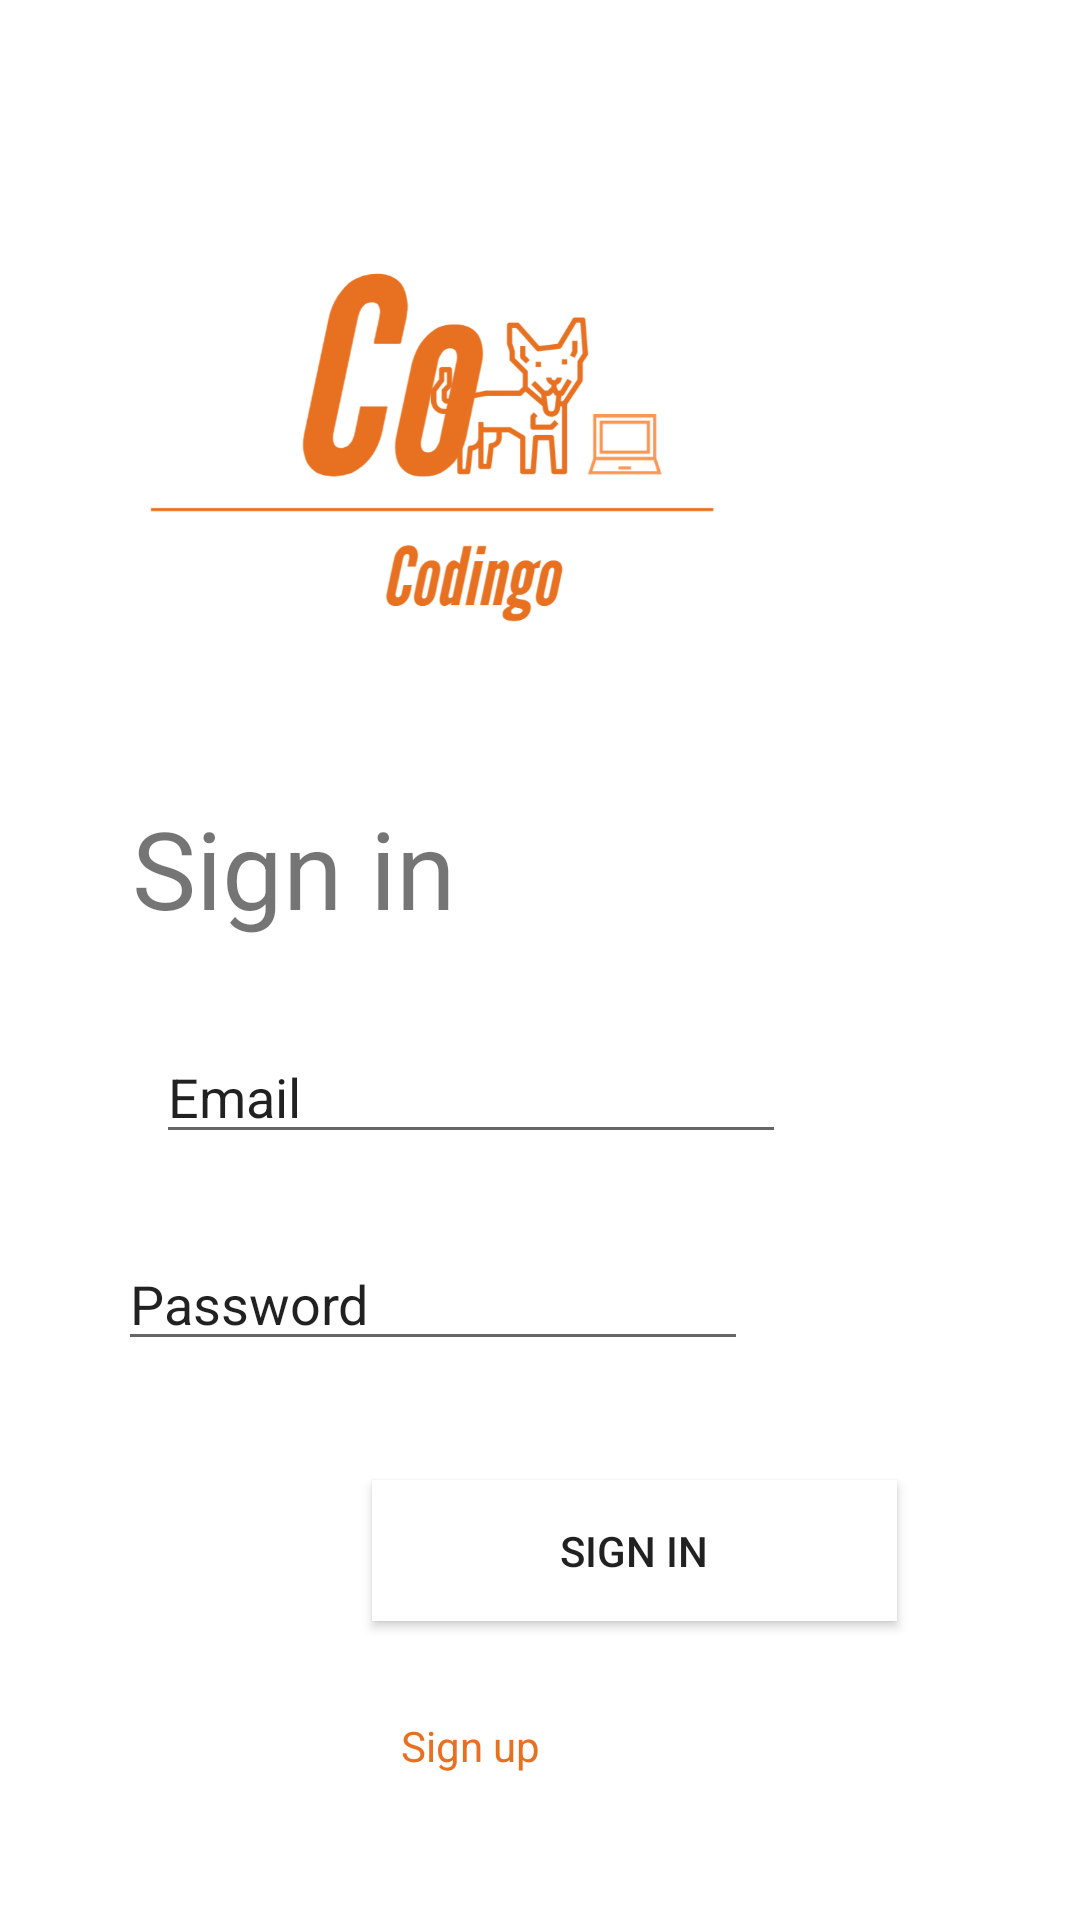

Here is an Android app screen rendered from its layout file. Give the layout XML and the strings, colors and styles it references.
<!-- AndroidManifest.xml: application theme Theme.Codingo -->
<!-- res/layout/activity_main.xml -->
<?xml version="1.0" encoding="utf-8"?>
<androidx.constraintlayout.widget.ConstraintLayout xmlns:android="http://schemas.android.com/apk/res/android"
    xmlns:app="http://schemas.android.com/apk/res-auto"
    xmlns:tools="http://schemas.android.com/tools"
    android:id="@+id/logo"
    android:layout_width="match_parent"
    android:layout_height="match_parent"
    tools:context=".MainActivity">

    <TextView
        android:id="@+id/hero"
        android:layout_width="wrap_content"
        android:layout_height="wrap_content"
        android:text="Sign in"
        android:textSize="36sp"
        app:layout_constraintBottom_toBottomOf="parent"
        app:layout_constraintEnd_toEndOf="parent"
        app:layout_constraintHorizontal_bias="0.174"
        app:layout_constraintStart_toStartOf="parent"
        app:layout_constraintTop_toTopOf="parent"
        app:layout_constraintVertical_bias="0.448" />

    <EditText
        android:id="@+id/email"
        android:layout_width="wrap_content"
        android:layout_height="wrap_content"
        android:layout_marginStart="52dp"
        android:ems="10"
        android:inputType="textPersonName"
        android:text="Email"
        app:layout_constraintBottom_toTopOf="@+id/password"
        app:layout_constraintStart_toStartOf="parent"
        app:layout_constraintTop_toBottomOf="@+id/hero"
        app:layout_constraintVertical_bias="0.519" />

    <EditText
        android:id="@+id/password"
        android:layout_width="wrap_content"
        android:layout_height="wrap_content"
        android:ems="10"
        android:inputType="textPersonName"
        android:text="Password"
        app:layout_constraintBottom_toTopOf="@+id/signIn"
        app:layout_constraintEnd_toEndOf="parent"
        app:layout_constraintHorizontal_bias="0.263"
        app:layout_constraintStart_toStartOf="parent"
        app:layout_constraintTop_toBottomOf="@+id/hero"
        app:layout_constraintVertical_bias="0.715" />

    <Button
        android:id="@+id/signIn"
        android:layout_width="175dp"
        android:layout_height="47dp"
        android:layout_marginStart="124dp"
        android:layout_marginTop="180dp"
        android:background="@android:color/white"
        android:text="Sign in"
        app:layout_constraintStart_toStartOf="parent"
        app:layout_constraintTop_toBottomOf="@+id/hero"
        app:rippleColor="#291717"
        app:strokeColor="#FF5722" />

    <TextView
        android:id="@+id/textView"
        android:layout_width="wrap_content"
        android:layout_height="wrap_content"
        android:layout_marginTop="32dp"
        android:layout_marginEnd="180dp"
        android:text="Sign up"
        android:textColor="#E87121"
        app:layout_constraintEnd_toEndOf="parent"
        app:layout_constraintTop_toBottomOf="@+id/signIn" />

    <ImageView
        android:id="@+id/imageView4"
        android:layout_width="255dp"
        android:layout_height="252dp"
        android:layout_marginTop="16dp"
        android:layout_marginEnd="76dp"
        app:layout_constraintEnd_toEndOf="parent"
        app:layout_constraintTop_toTopOf="parent"
        app:srcCompat="@drawable/test_logo" />

</androidx.constraintlayout.widget.ConstraintLayout>
<!-- resources referenced by this layout -->
<resources>
  <!-- drawable test_logo: png bitmap (drawable, 86548 bytes) -->
  <style name="Theme.Codingo" parent="Theme.MaterialComponents.DayNight.DarkActionBar">
          
          <item name="colorPrimary">@color/purple_500</item>
          <item name="colorPrimaryVariant">@color/purple_700</item>
          <item name="colorOnPrimary">@color/white</item>
          
          <item name="colorSecondary">@color/teal_200</item>
          <item name="colorSecondaryVariant">@color/teal_700</item>
          <item name="colorOnSecondary">@color/black</item>
          
          <item name="android:statusBarColor">?attr/colorPrimaryVariant</item>
          
      </style>
  <!-- not gathered from this repository: default colours our renderer supplied (Android Studio template values) -->
  <color name="purple_500">#FF6200EE</color>
  <color name="purple_700">#FF3700B3</color>
  <color name="teal_200">#FF03DAC5</color>
  <color name="teal_700">#FF018786</color>
  <color name="black">#FF000000</color>
  <color name="white">#FFFFFFFF</color>
</resources>
